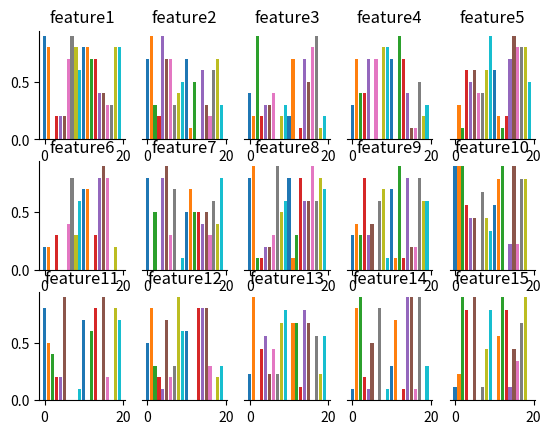
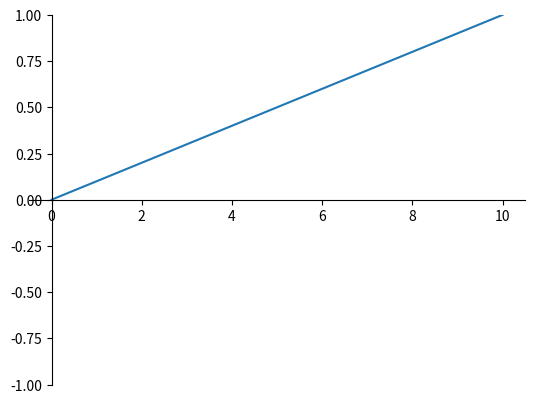

Reproduce these figures in Python, in order. (Note: this script raises an exception after producing the figures.)
import numpy as np
import seaborn as sb
import matplotlib.pyplot as plt
import pylab

''' ############################################################################
## Plot feature correlation
########################################################################### '''

def plot_feature_regression(m, b, n_windows, threshold, feature_name):

    fig = plt.figure()
    x = np.linspace(0, n_windows, endpoint=True)
    y = m*x + b
    ax = fig.add_subplot(1, 1, 1)
    ax.set_ylim(-threshold, threshold)
    ax.plot(x, y)
    ax.spines['left'].set_position('zero')
    ax.spines['right'].set_color('none')
    ax.spines['bottom'].set_position('center')
    ax.spines['top'].set_color('none')
    ax.spines['bottom'].set_smart_bounds(True)
    ax.xaxis.set_ticks_position('bottom')
    ax.yaxis.set_ticks_position('left')
    plt.title('Correlation over time of ' + feature_name)
    plt.xlabel('Time')
    plt.ylabel('Correlation')
    plt.show()

''' ############################################################################
## Plot feature importance
########################################################################### '''

def optimize_grid(num):
    list = []
    for i in range(1, int(np.floor(np.sqrt(num))+1)):
        for j in range(1, num+1):
            if i*j==num:
                list.append([i, j])
    return list[-1][0], list[-1][1]

def plot_feature_importance(X, feature_names):
    n_features = X.shape[1]
    n_leads = X.shape[0]
    n_rows, n_cols = optimize_grid(n_features)
    ax = [pylab.subplot(n_rows, n_cols, v) for v in range(1, n_features+1)]
    for i in range(n_features):
        for j in range(n_leads):
            ax[i].bar(j, X[j][i])
            ax[i].set_title(feature_names[i])
            ax[i].spines['top'].set_color('none')
            ax[i].spines['right'].set_color('none')
            if (i+1) % n_cols != 0:
                ax[i+1].spines['left'].set_color('none')
                ax[i+1].axes.get_yaxis().set_visible(False)
    plt.show()

''' ############################################################################
## EX
########################################################################### '''

m = 0.1
b = 0
n_windows = 10
threshold = 1

n_feat = 15

labels = ['feature' + str(i) for i in range(1, n_feat+1)]

A = np.asarray([[np.random.randint(10)/10 for _ in range(n_feat)] for _ in range(20)])

plot_feature_importance(A, labels)
plot_feature_regression(m, b, n_windows, threshold, 'puffpaff')
